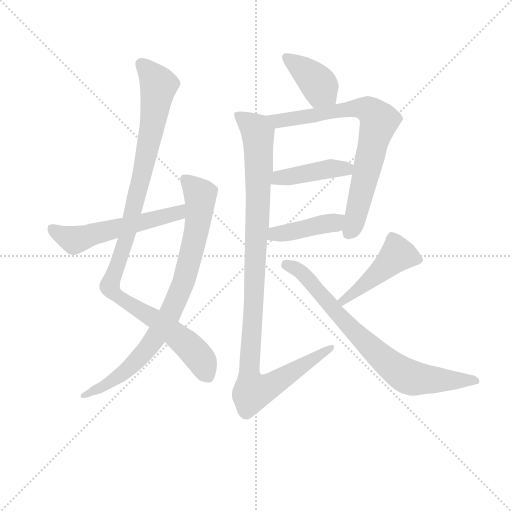
t = 0.00 s
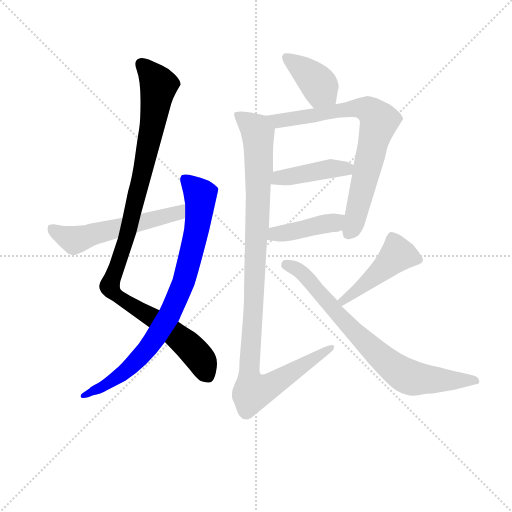
t = 1.65 s
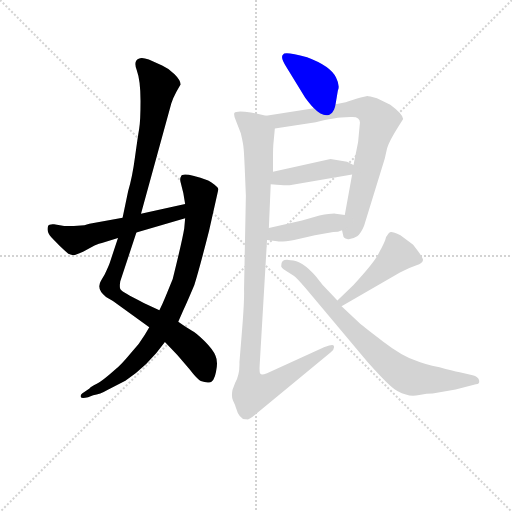
t = 3.30 s
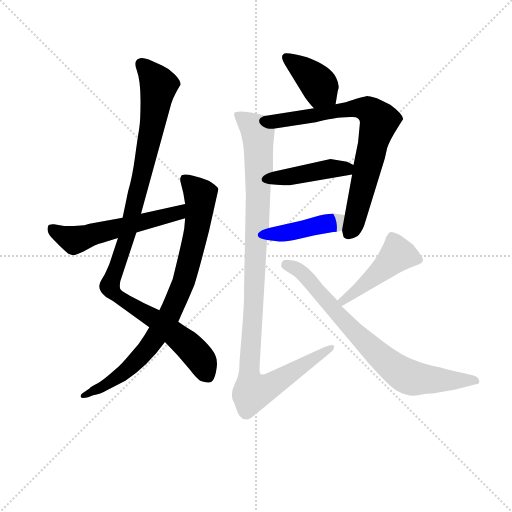
t = 4.95 s
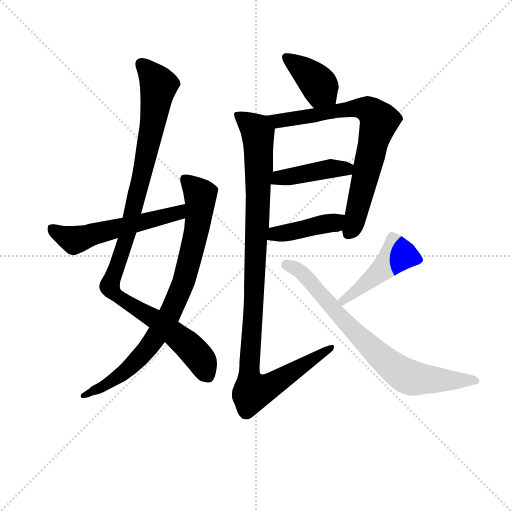
t = 6.60 s
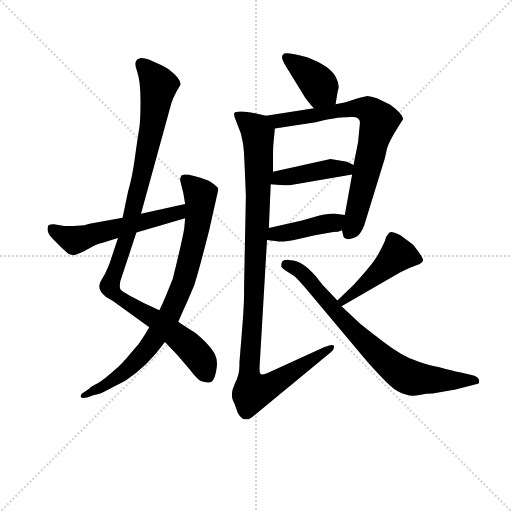
t = 8.25 s

The animated SVG that drew these frames (rendered in a browser with its animation timeline set to each time). Animation: 10 CSS @keyframes rules; one cycle of 8.25 s.

<svg version="1.1" viewBox="0 0 1024 1024" xmlns="http://www.w3.org/2000/svg">
  <g stroke="lightgray" stroke-dasharray="1,1" stroke-width="1" transform="scale(4, 4)">
    <line x1="0" y1="0" x2="256" y2="256"></line>
    <line x1="256" y1="0" x2="0" y2="256"></line>
    <line x1="128" y1="0" x2="128" y2="256"></line>
    <line x1="0" y1="128" x2="256" y2="128"></line>
  </g>
<g transform="scale(0.92, -0.92) translate(60, -900)">
   <style type="text/css">
    @keyframes keyframes0 {
      from {
       stroke: blue;
       stroke-dashoffset: 1058;
       stroke-width: 128;
       }
       77% {
       animation-timing-function: step-end;
       stroke: blue;
       stroke-dashoffset: 0;
       stroke-width: 128;
       }
       to {
       stroke: black;
       stroke-width: 1024;
       }
       }
       #make-me-a-hanzi-animation-0 {
         animation: keyframes0 1.111003s both;
         animation-delay: 0.000000s;
         animation-timing-function: linear;
       }
    @keyframes keyframes1 {
      from {
       stroke: blue;
       stroke-dashoffset: 837;
       stroke-width: 128;
       }
       73% {
       animation-timing-function: step-end;
       stroke: blue;
       stroke-dashoffset: 0;
       stroke-width: 128;
       }
       to {
       stroke: black;
       stroke-width: 1024;
       }
       }
       #make-me-a-hanzi-animation-1 {
         animation: keyframes1 0.931152s both;
         animation-delay: 1.111003s;
         animation-timing-function: linear;
       }
    @keyframes keyframes2 {
      from {
       stroke: blue;
       stroke-dashoffset: 558;
       stroke-width: 128;
       }
       64% {
       animation-timing-function: step-end;
       stroke: blue;
       stroke-dashoffset: 0;
       stroke-width: 128;
       }
       to {
       stroke: black;
       stroke-width: 1024;
       }
       }
       #make-me-a-hanzi-animation-2 {
         animation: keyframes2 0.704102s both;
         animation-delay: 2.042155s;
         animation-timing-function: linear;
       }
    @keyframes keyframes3 {
      from {
       stroke: blue;
       stroke-dashoffset: 391;
       stroke-width: 128;
       }
       56% {
       animation-timing-function: step-end;
       stroke: blue;
       stroke-dashoffset: 0;
       stroke-width: 128;
       }
       to {
       stroke: black;
       stroke-width: 1024;
       }
       }
       #make-me-a-hanzi-animation-3 {
         animation: keyframes3 0.568197s both;
         animation-delay: 2.746257s;
         animation-timing-function: linear;
       }
    @keyframes keyframes4 {
      from {
       stroke: blue;
       stroke-dashoffset: 761;
       stroke-width: 128;
       }
       71% {
       animation-timing-function: step-end;
       stroke: blue;
       stroke-dashoffset: 0;
       stroke-width: 128;
       }
       to {
       stroke: black;
       stroke-width: 1024;
       }
       }
       #make-me-a-hanzi-animation-4 {
         animation: keyframes4 0.869303s both;
         animation-delay: 3.314453s;
         animation-timing-function: linear;
       }
    @keyframes keyframes5 {
      from {
       stroke: blue;
       stroke-dashoffset: 423;
       stroke-width: 128;
       }
       58% {
       animation-timing-function: step-end;
       stroke: blue;
       stroke-dashoffset: 0;
       stroke-width: 128;
       }
       to {
       stroke: black;
       stroke-width: 1024;
       }
       }
       #make-me-a-hanzi-animation-5 {
         animation: keyframes5 0.594238s both;
         animation-delay: 4.183757s;
         animation-timing-function: linear;
       }
    @keyframes keyframes6 {
      from {
       stroke: blue;
       stroke-dashoffset: 421;
       stroke-width: 128;
       }
       58% {
       animation-timing-function: step-end;
       stroke: blue;
       stroke-dashoffset: 0;
       stroke-width: 128;
       }
       to {
       stroke: black;
       stroke-width: 1024;
       }
       }
       #make-me-a-hanzi-animation-6 {
         animation: keyframes6 0.592611s both;
         animation-delay: 4.777995s;
         animation-timing-function: linear;
       }
    @keyframes keyframes7 {
      from {
       stroke: blue;
       stroke-dashoffset: 1079;
       stroke-width: 128;
       }
       78% {
       animation-timing-function: step-end;
       stroke: blue;
       stroke-dashoffset: 0;
       stroke-width: 128;
       }
       to {
       stroke: black;
       stroke-width: 1024;
       }
       }
       #make-me-a-hanzi-animation-7 {
         animation: keyframes7 1.128092s both;
         animation-delay: 5.370605s;
         animation-timing-function: linear;
       }
    @keyframes keyframes8 {
      from {
       stroke: blue;
       stroke-dashoffset: 463;
       stroke-width: 128;
       }
       60% {
       animation-timing-function: step-end;
       stroke: blue;
       stroke-dashoffset: 0;
       stroke-width: 128;
       }
       to {
       stroke: black;
       stroke-width: 1024;
       }
       }
       #make-me-a-hanzi-animation-8 {
         animation: keyframes8 0.626790s both;
         animation-delay: 6.498698s;
         animation-timing-function: linear;
       }
    @keyframes keyframes9 {
      from {
       stroke: blue;
       stroke-dashoffset: 764;
       stroke-width: 128;
       }
       71% {
       animation-timing-function: step-end;
       stroke: blue;
       stroke-dashoffset: 0;
       stroke-width: 128;
       }
       to {
       stroke: black;
       stroke-width: 1024;
       }
       }
       #make-me-a-hanzi-animation-9 {
         animation: keyframes9 0.871745s both;
         animation-delay: 7.125488s;
         animation-timing-function: linear;
       }
</style>
<path d="M 196.5 382.5 L 178.5 328.5 Q 176.5 322.5 167.5 303.5 L 159.5 289.5 Q 148.5 271.5 170.5 254.5 L 185.5 245.5 L 264.5 188.5 L 298.5 156.5 L 325.5 128.5 L 352.5 96.5 Q 368.5 75.5 376.5 71.5 Q 387.5 67.5 394.5 68.5 Q 405.5 69.5 409.5 91.5 Q 414.5 113.5 408.5 126.5 Q 403.5 139.5 384.5 158.5 Q 366.5 176.5 356.5 181.5 Q 347.5 186.5 327.5 200.5 L 286.5 225.5 L 252.5 241.5 Q 203.5 265.5 201.5 271.5 Q 199.5 276.5 201.5 288.5 L 236.5 394.5 L 246.5 435.5 L 312.5 675.5 Q 315.5 685.5 323.5 700.5 L 332.5 716.5 Q 332.5 725.5 319.5 738.5 Q 306.5 751.5 292.5 757.5 L 263.5 770.5 Q 248.5 776.5 241.5 772.5 Q 229.5 767.5 237.5 746.5 Q 245.5 724.5 245.5 680.5 Q 245.5 636.5 242.5 619.5 Q 239.5 602.5 233.5 558.5 Q 227.5 513.5 218.5 484.5 L 206.5 426.5 L 196.5 382.5 Z" fill="lightgray"></path> 
<path d="M 264.5 188.5 L 254.5 171.5 Q 241.5 149.5 225.5 133.5 Q 201.5 104.5 190.5 96.5 Q 162.5 71.5 150.5 65.5 Q 138.5 59.5 134.5 55.5 L 118.5 44.5 Q 114.5 41.5 115.5 37.5 Q 116.5 32.5 131.5 36.5 L 142.5 40.5 Q 157.5 42.5 174.5 52.5 L 212.5 72.5 Q 261.5 104.5 298.5 156.5 L 327.5 200.5 L 338.5 225.5 Q 346.5 242.5 362.5 280.5 Q 373.5 315.5 394.5 398.5 L 414.5 487.5 Q 415.5 491.5 406.5 498.5 Q 398.5 504.5 392.5 507.5 Q 336.5 527.5 333.5 516.5 Q 330.5 512.5 332.5 504.5 L 338.5 480.5 L 342.5 456.5 L 342.5 425.5 L 340.5 403.5 Q 336.5 378.5 315.5 293.5 L 299.5 254.5 Q 292.5 237.5 286.5 225.5 L 264.5 188.5 Z" fill="lightgray"></path> 
<path d="M 123.5 410.5 L 100.5 408.5 L 79.5 408.5 L 57.5 412.5 Q 46.5 413.5 44.5 408.5 Q 40.5 395.5 51.5 384.5 L 69.5 365.5 Q 78.5 356.5 88.5 348.5 Q 99.5 343.5 105.5 346.5 Q 112.5 348.5 120.5 352.5 L 145.5 366.5 Q 156.5 370.5 161.5 371.5 L 196.5 382.5 L 236.5 394.5 L 342.5 425.5 C 371.5 433.5 371.5 462.5 342.5 456.5 L 246.5 435.5 L 206.5 426.5 L 134.5 413.5 Q 128.5 411.5 123.5 410.5 Z" fill="lightgray"></path> 
<path d="M 669.5 673.5 L 674.5 703.5 Q 679.5 713.5 670.5 731.5 Q 658.5 756.5 607.5 775.5 Q 557.5 789.5 555.5 781.5 Q 548.5 775.5 562.5 754.5 L 603.5 687.5 Q 615.5 671.5 622.5 664.5 C 643.5 642.5 664.5 643.5 669.5 673.5 Z" fill="lightgray"></path> 
<path d="M 683.5 399.5 L 686.5 386.5 Q 686.5 382.5 694.5 380.5 Q 703.5 378.5 716.5 386.5 Q 724.5 392.5 731.5 409.5 L 776.5 555.5 L 781.5 577.5 Q 785.5 592.5 806.5 625.5 L 816.5 641.5 Q 815.5 652.5 788.5 672.5 L 759.5 686.5 Q 741.5 691.5 738.5 691.5 Q 736.5 691.5 714.5 685.5 Q 692.5 678.5 691.5 677.5 L 669.5 673.5 L 622.5 664.5 L 518.5 648.5 C 488.5 643.5 507.5 615.5 537.5 620.5 L 626.5 634.5 Q 670.5 644.5 681.5 644.5 L 701.5 645.5 Q 722.5 647.5 722.5 633.5 L 718.5 591.5 L 708.5 541.5 L 705.5 520.5 L 689.5 432.5 L 683.5 399.5 Z" fill="lightgray"></path> 
<path d="M 528.5 499.5 L 541.5 498.5 Q 568.5 496.5 569.5 497.5 L 705.5 520.5 C 735.5 525.5 735.5 528.5 708.5 541.5 L 694.5 548.5 L 658.5 554.5 L 533.5 526.5 C 504.5 519.5 498.5 501.5 528.5 499.5 Z" fill="lightgray"></path> 
<path d="M 520.5 378.5 L 542.5 375.5 Q 551.5 373.5 579.5 378.5 L 624.5 388.5 L 664.5 395.5 Q 675.5 395.5 683.5 399.5 C 711.5 410.5 719.5 428.5 689.5 432.5 L 669.5 435.5 Q 662.5 436.5 634.5 431.5 L 596.5 420.5 L 524.5 404.5 C 495.5 397.5 490.5 382.5 520.5 378.5 Z" fill="lightgray"></path> 
<path d="M 472.5 523.5 L 474.5 474.5 L 470.5 270.5 Q 471.5 245.5 465.5 173.5 L 460.5 112.5 Q 461.5 86.5 451.5 68.5 L 445.5 52.5 Q 442.5 38.5 446.5 29.5 Q 451.5 19.5 452.5 14.5 Q 460.5 -13.5 475.5 -11.5 Q 480.5 -13.5 494.5 -1.5 L 658.5 133.5 Q 668.5 140.5 665.5 148.5 Q 663.5 152.5 645.5 145.5 L 520.5 88.5 Q 507.5 83.5 506.5 87.5 Q 503.5 88.5 504.5 106.5 L 520.5 378.5 L 524.5 404.5 L 528.5 499.5 L 533.5 526.5 L 533.5 558.5 Q 533.5 580.5 534.5 588.5 L 537.5 620.5 C 539.5 644.5 539.5 644.5 518.5 648.5 L 485.5 655.5 Q 453.5 660.5 449.5 654.5 Q 447.5 650.5 452.5 638.5 L 463.5 610.5 Q 469.5 584.5 469.5 577.5 Q 470.5 570.5 472.5 523.5 Z" fill="lightgray"></path> 
<path d="M 682.5 234.5 L 809.5 307.5 Q 832.5 319.5 845.5 323.5 Q 858.5 327.5 859.5 334.5 Q 860.5 337.5 850.5 351.5 Q 840.5 365.5 837.5 368.5 L 810.5 388.5 Q 793.5 396.5 789.5 395.5 Q 785.5 394.5 783.5 390.5 Q 779.5 386.5 777.5 378.5 Q 774.5 370.5 764.5 351.5 Q 755.5 331.5 708.5 280.5 L 673.5 246.5 C 651.5 225.5 656.5 219.5 682.5 234.5 Z" fill="lightgray"></path> 
<path d="M 880.5 44.5 L 930.5 53.5 L 974.5 64.5 Q 983.5 65.5 981.5 73.5 Q 979.5 81.5 967.5 84.5 L 939.5 90.5 Q 923.5 93.5 895.5 101.5 Q 861.5 108.5 843.5 116.5 Q 815.5 124.5 772.5 157.5 Q 730.5 189.5 722.5 196.5 L 682.5 234.5 L 673.5 246.5 L 641.5 280.5 L 626.5 299.5 Q 596.5 334.5 571.5 334.5 Q 551.5 338.5 551.5 323.5 Q 549.5 318.5 561.5 311.5 L 578.5 300.5 Q 583.5 297.5 604.5 273.5 L 739.5 112.5 Q 772.5 75.5 788.5 61.5 Q 804.5 46.5 822.5 42.5 Q 835.5 37.5 851.5 41.5 Q 868.5 44.5 880.5 44.5 Z" fill="lightgray"></path> 
      <clipPath id="make-me-a-hanzi-clip-0">
      <path d="M 196.5 382.5 L 178.5 328.5 Q 176.5 322.5 167.5 303.5 L 159.5 289.5 Q 148.5 271.5 170.5 254.5 L 185.5 245.5 L 264.5 188.5 L 298.5 156.5 L 325.5 128.5 L 352.5 96.5 Q 368.5 75.5 376.5 71.5 Q 387.5 67.5 394.5 68.5 Q 405.5 69.5 409.5 91.5 Q 414.5 113.5 408.5 126.5 Q 403.5 139.5 384.5 158.5 Q 366.5 176.5 356.5 181.5 Q 347.5 186.5 327.5 200.5 L 286.5 225.5 L 252.5 241.5 Q 203.5 265.5 201.5 271.5 Q 199.5 276.5 201.5 288.5 L 236.5 394.5 L 246.5 435.5 L 312.5 675.5 Q 315.5 685.5 323.5 700.5 L 332.5 716.5 Q 332.5 725.5 319.5 738.5 Q 306.5 751.5 292.5 757.5 L 263.5 770.5 Q 248.5 776.5 241.5 772.5 Q 229.5 767.5 237.5 746.5 Q 245.5 724.5 245.5 680.5 Q 245.5 636.5 242.5 619.5 Q 239.5 602.5 233.5 558.5 Q 227.5 513.5 218.5 484.5 L 206.5 426.5 L 196.5 382.5 Z" fill="lightgray"></path>
      </clipPath>
      <path clip-path="url(#make-me-a-hanzi-clip-0)" d="M 248.5 760.5 L 284.5 711.5 L 269.5 614.5 L 221.5 405.5 L 178.5 277.5 L 202.5 251.5 L 280.5 204.5 L 349.5 149.5 L 377.5 116.5 L 390.5 83.5 " fill="none" id="make-me-a-hanzi-animation-0" stroke-dasharray="930 1860" stroke-linecap="round"></path>

      <clipPath id="make-me-a-hanzi-clip-1">
      <path d="M 264.5 188.5 L 254.5 171.5 Q 241.5 149.5 225.5 133.5 Q 201.5 104.5 190.5 96.5 Q 162.5 71.5 150.5 65.5 Q 138.5 59.5 134.5 55.5 L 118.5 44.5 Q 114.5 41.5 115.5 37.5 Q 116.5 32.5 131.5 36.5 L 142.5 40.5 Q 157.5 42.5 174.5 52.5 L 212.5 72.5 Q 261.5 104.5 298.5 156.5 L 327.5 200.5 L 338.5 225.5 Q 346.5 242.5 362.5 280.5 Q 373.5 315.5 394.5 398.5 L 414.5 487.5 Q 415.5 491.5 406.5 498.5 Q 398.5 504.5 392.5 507.5 Q 336.5 527.5 333.5 516.5 Q 330.5 512.5 332.5 504.5 L 338.5 480.5 L 342.5 456.5 L 342.5 425.5 L 340.5 403.5 Q 336.5 378.5 315.5 293.5 L 299.5 254.5 Q 292.5 237.5 286.5 225.5 L 264.5 188.5 Z" fill="lightgray"></path>
      </clipPath>
      <path clip-path="url(#make-me-a-hanzi-clip-1)" d="M 342.5 509.5 L 372.5 480.5 L 375.5 457.5 L 354.5 341.5 L 314.5 228.5 L 276.5 163.5 L 230.5 108.5 L 164.5 59.5 L 119.5 39.5 " fill="none" id="make-me-a-hanzi-animation-1" stroke-dasharray="709 1418" stroke-linecap="round"></path>

      <clipPath id="make-me-a-hanzi-clip-2">
      <path d="M 123.5 410.5 L 100.5 408.5 L 79.5 408.5 L 57.5 412.5 Q 46.5 413.5 44.5 408.5 Q 40.5 395.5 51.5 384.5 L 69.5 365.5 Q 78.5 356.5 88.5 348.5 Q 99.5 343.5 105.5 346.5 Q 112.5 348.5 120.5 352.5 L 145.5 366.5 Q 156.5 370.5 161.5 371.5 L 196.5 382.5 L 236.5 394.5 L 342.5 425.5 C 371.5 433.5 371.5 462.5 342.5 456.5 L 246.5 435.5 L 206.5 426.5 L 134.5 413.5 Q 128.5 411.5 123.5 410.5 Z" fill="lightgray"></path>
      </clipPath>
      <path clip-path="url(#make-me-a-hanzi-clip-2)" d="M 53.5 402.5 L 101.5 377.5 L 325.5 437.5 L 337.5 448.5 " fill="none" id="make-me-a-hanzi-animation-2" stroke-dasharray="430 860" stroke-linecap="round"></path>

      <clipPath id="make-me-a-hanzi-clip-3">
      <path d="M 669.5 673.5 L 674.5 703.5 Q 679.5 713.5 670.5 731.5 Q 658.5 756.5 607.5 775.5 Q 557.5 789.5 555.5 781.5 Q 548.5 775.5 562.5 754.5 L 603.5 687.5 Q 615.5 671.5 622.5 664.5 C 643.5 642.5 664.5 643.5 669.5 673.5 Z" fill="lightgray"></path>
      </clipPath>
      <path clip-path="url(#make-me-a-hanzi-clip-3)" d="M 562.5 775.5 L 605.5 744.5 L 659.5 682.5 " fill="none" id="make-me-a-hanzi-animation-3" stroke-dasharray="263 526" stroke-linecap="round"></path>

      <clipPath id="make-me-a-hanzi-clip-4">
      <path d="M 683.5 399.5 L 686.5 386.5 Q 686.5 382.5 694.5 380.5 Q 703.5 378.5 716.5 386.5 Q 724.5 392.5 731.5 409.5 L 776.5 555.5 L 781.5 577.5 Q 785.5 592.5 806.5 625.5 L 816.5 641.5 Q 815.5 652.5 788.5 672.5 L 759.5 686.5 Q 741.5 691.5 738.5 691.5 Q 736.5 691.5 714.5 685.5 Q 692.5 678.5 691.5 677.5 L 669.5 673.5 L 622.5 664.5 L 518.5 648.5 C 488.5 643.5 507.5 615.5 537.5 620.5 L 626.5 634.5 Q 670.5 644.5 681.5 644.5 L 701.5 645.5 Q 722.5 647.5 722.5 633.5 L 718.5 591.5 L 708.5 541.5 L 705.5 520.5 L 689.5 432.5 L 683.5 399.5 Z" fill="lightgray"></path>
      </clipPath>
      <path clip-path="url(#make-me-a-hanzi-clip-4)" d="M 526.5 647.5 L 545.5 637.5 L 728.5 665.5 L 744.5 658.5 L 764.5 637.5 L 711.5 422.5 L 698.5 394.5 " fill="none" id="make-me-a-hanzi-animation-4" stroke-dasharray="633 1266" stroke-linecap="round"></path>

      <clipPath id="make-me-a-hanzi-clip-5">
      <path d="M 528.5 499.5 L 541.5 498.5 Q 568.5 496.5 569.5 497.5 L 705.5 520.5 C 735.5 525.5 735.5 528.5 708.5 541.5 L 694.5 548.5 L 658.5 554.5 L 533.5 526.5 C 504.5 519.5 498.5 501.5 528.5 499.5 Z" fill="lightgray"></path>
      </clipPath>
      <path clip-path="url(#make-me-a-hanzi-clip-5)" d="M 535.5 505.5 L 547.5 513.5 L 655.5 533.5 L 685.5 534.5 L 696.5 527.5 " fill="none" id="make-me-a-hanzi-animation-5" stroke-dasharray="295 590" stroke-linecap="round"></path>

      <clipPath id="make-me-a-hanzi-clip-6">
      <path d="M 520.5 378.5 L 542.5 375.5 Q 551.5 373.5 579.5 378.5 L 624.5 388.5 L 664.5 395.5 Q 675.5 395.5 683.5 399.5 C 711.5 410.5 719.5 428.5 689.5 432.5 L 669.5 435.5 Q 662.5 436.5 634.5 431.5 L 596.5 420.5 L 524.5 404.5 C 495.5 397.5 490.5 382.5 520.5 378.5 Z" fill="lightgray"></path>
      </clipPath>
      <path clip-path="url(#make-me-a-hanzi-clip-6)" d="M 526.5 384.5 L 538.5 391.5 L 665.5 415.5 L 683.5 427.5 " fill="none" id="make-me-a-hanzi-animation-6" stroke-dasharray="293 586" stroke-linecap="round"></path>

      <clipPath id="make-me-a-hanzi-clip-7">
      <path d="M 472.5 523.5 L 474.5 474.5 L 470.5 270.5 Q 471.5 245.5 465.5 173.5 L 460.5 112.5 Q 461.5 86.5 451.5 68.5 L 445.5 52.5 Q 442.5 38.5 446.5 29.5 Q 451.5 19.5 452.5 14.5 Q 460.5 -13.5 475.5 -11.5 Q 480.5 -13.5 494.5 -1.5 L 658.5 133.5 Q 668.5 140.5 665.5 148.5 Q 663.5 152.5 645.5 145.5 L 520.5 88.5 Q 507.5 83.5 506.5 87.5 Q 503.5 88.5 504.5 106.5 L 520.5 378.5 L 524.5 404.5 L 528.5 499.5 L 533.5 526.5 L 533.5 558.5 Q 533.5 580.5 534.5 588.5 L 537.5 620.5 C 539.5 644.5 539.5 644.5 518.5 648.5 L 485.5 655.5 Q 453.5 660.5 449.5 654.5 Q 447.5 650.5 452.5 638.5 L 463.5 610.5 Q 469.5 584.5 469.5 577.5 Q 470.5 570.5 472.5 523.5 Z" fill="lightgray"></path>
      </clipPath>
      <path clip-path="url(#make-me-a-hanzi-clip-7)" d="M 454.5 651.5 L 495.5 620.5 L 501.5 595.5 L 500.5 429.5 L 481.5 103.5 L 489.5 48.5 L 530.5 62.5 L 661.5 144.5 " fill="none" id="make-me-a-hanzi-animation-7" stroke-dasharray="951 1902" stroke-linecap="round"></path>

      <clipPath id="make-me-a-hanzi-clip-8">
      <path d="M 682.5 234.5 L 809.5 307.5 Q 832.5 319.5 845.5 323.5 Q 858.5 327.5 859.5 334.5 Q 860.5 337.5 850.5 351.5 Q 840.5 365.5 837.5 368.5 L 810.5 388.5 Q 793.5 396.5 789.5 395.5 Q 785.5 394.5 783.5 390.5 Q 779.5 386.5 777.5 378.5 Q 774.5 370.5 764.5 351.5 Q 755.5 331.5 708.5 280.5 L 673.5 246.5 C 651.5 225.5 656.5 219.5 682.5 234.5 Z" fill="lightgray"></path>
      </clipPath>
      <path clip-path="url(#make-me-a-hanzi-clip-8)" d="M 851.5 335.5 L 803.5 346.5 L 766.5 309.5 L 683.5 244.5 " fill="none" id="make-me-a-hanzi-animation-8" stroke-dasharray="335 670" stroke-linecap="round"></path>

      <clipPath id="make-me-a-hanzi-clip-9">
      <path d="M 880.5 44.5 L 930.5 53.5 L 974.5 64.5 Q 983.5 65.5 981.5 73.5 Q 979.5 81.5 967.5 84.5 L 939.5 90.5 Q 923.5 93.5 895.5 101.5 Q 861.5 108.5 843.5 116.5 Q 815.5 124.5 772.5 157.5 Q 730.5 189.5 722.5 196.5 L 682.5 234.5 L 673.5 246.5 L 641.5 280.5 L 626.5 299.5 Q 596.5 334.5 571.5 334.5 Q 551.5 338.5 551.5 323.5 Q 549.5 318.5 561.5 311.5 L 578.5 300.5 Q 583.5 297.5 604.5 273.5 L 739.5 112.5 Q 772.5 75.5 788.5 61.5 Q 804.5 46.5 822.5 42.5 Q 835.5 37.5 851.5 41.5 Q 868.5 44.5 880.5 44.5 Z" fill="lightgray"></path>
      </clipPath>
      <path clip-path="url(#make-me-a-hanzi-clip-9)" d="M 563.5 323.5 L 599.5 303.5 L 722.5 166.5 L 817.5 85.5 L 854.5 75.5 L 973.5 72.5 " fill="none" id="make-me-a-hanzi-animation-9" stroke-dasharray="636 1272" stroke-linecap="round"></path>

</g>
</svg>
